Dataset: synthetic_data_split (GitHub, CSC4790-Fall2024-Org/Synthetic-Training-Data-UAV-Detector). Classes: drone, not drone.

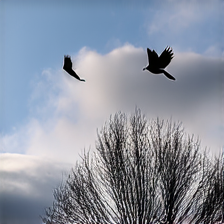
Label: not drone

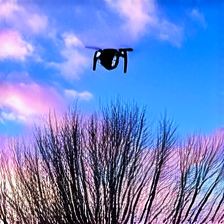
Label: drone

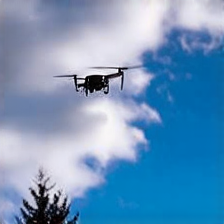
Label: drone

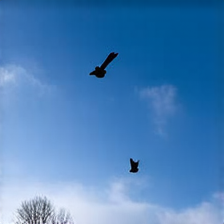
Label: not drone

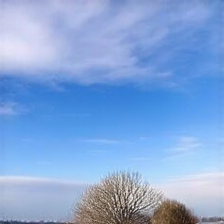
Label: not drone

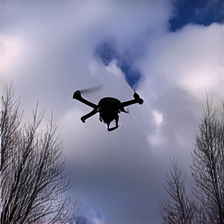
Label: drone
